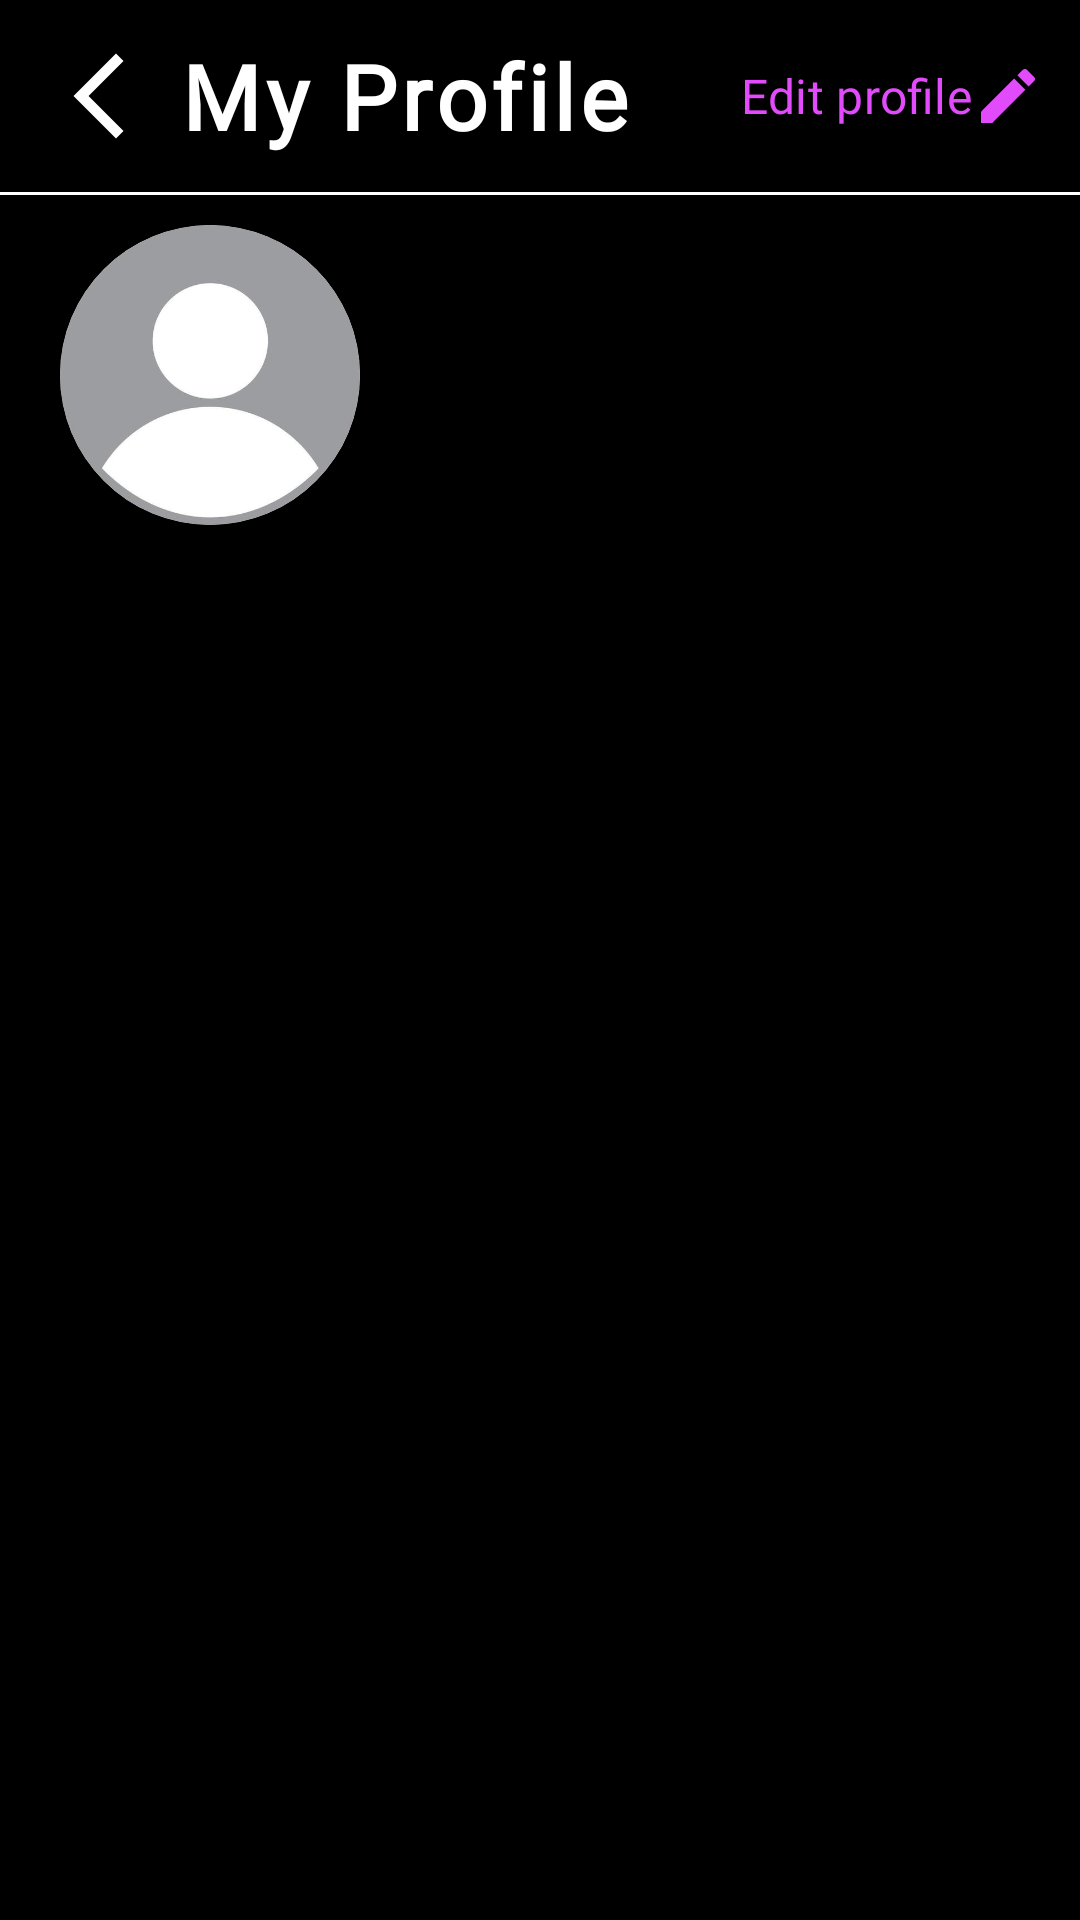

Android layout source for this screen:
<!-- AndroidManifest.xml: application theme Theme.UniLink -->
<!-- res/layout/activity_my_account.xml -->
<?xml version="1.0" encoding="utf-8"?>
<RelativeLayout xmlns:android="http://schemas.android.com/apk/res/android"
    xmlns:app="http://schemas.android.com/apk/res-auto"
    xmlns:tools="http://schemas.android.com/tools"
    android:id="@+id/main"
    android:layout_width="match_parent"
    android:background="@color/black"
    android:layout_height="match_parent"
    tools:context=".activity.MyAccountActivity">

    <com.google.android.material.appbar.AppBarLayout
        android:id="@+id/appbar"
        android:layout_width="match_parent"
        android:layout_height="wrap_content">

        <androidx.appcompat.widget.Toolbar
            android:id="@+id/toolbar"
            android:layout_width="match_parent"
            android:layout_height="match_parent"
            android:layout_alignParentTop="true"
            android:background="@color/black">

            <RelativeLayout
                android:layout_width="match_parent"
                android:layout_height="match_parent">

                <ImageButton
                    android:id="@+id/back_btn"
                    android:layout_width="wrap_content"
                    android:layout_centerVertical="true"
                    android:contentDescription="backButton"
                    android:src="@drawable/back_icon"
                    android:background="@color/black"
                    android:layout_alignParentStart="true"
                    android:layout_height="wrap_content"/>

                <TextView
                    android:layout_toEndOf="@+id/back_btn"
                    android:id="@+id/heading"
                    android:layout_marginStart="10dp"
                    android:layout_width="wrap_content"
                    android:layout_height="wrap_content"
                    android:layout_centerVertical="true"
                    android:background="@color/black"
                    android:drawablePadding="10dp"
                    android:fontFamily="@font/montserrat_semibold"
                    android:text="My Profile"
                    android:textColor="@color/white"
                    android:textSize="30sp"
                    android:letterSpacing="0.05"
                    android:textStyle="bold" />

                <Button
                    android:id="@+id/editProfile"
                    android:layout_width="wrap_content"
                    style="@style/Widget.Material3.Button.TextButton"
                    android:text="Edit profile"
                    android:layout_alignParentEnd="true"
                    android:layout_height="wrap_content"
                    android:fontFamily="@font/montserrat_semibold"
                    android:textColor="@color/purple"
                    android:drawableEnd="@drawable/edit_icon"
                    android:layout_gravity="center_vertical"
                    android:textSize="16sp" />
            </RelativeLayout>
        </androidx.appcompat.widget.Toolbar>
    </com.google.android.material.appbar.AppBarLayout>



    <LinearLayout
        android:id="@+id/line1"
        android:layout_width="match_parent"
        android:layout_height="1dp"
        android:layout_below="@+id/appbar"
        android:background="@color/white"
        android:orientation="horizontal"
        />

    <LinearLayout
        android:id="@+id/linearLayout"
        android:layout_width="match_parent"
        android:layout_below="@id/line1"
        android:layout_marginTop="10dp"
        android:paddingStart="20dp"
        android:paddingEnd="20dp"
        android:layout_height="wrap_content"
        android:orientation="horizontal">

        <androidx.cardview.widget.CardView
            android:id="@+id/cardView"
            android:layout_width="wrap_content"
            app:cardCornerRadius="800dp"
            android:layout_gravity="center"
            android:layout_height="wrap_content">
            <ImageView
                android:id="@+id/userImage"
                android:layout_width="100dp"
                android:layout_height="100dp"
                android:src="@drawable/user_profile_standard"
                android:contentDescription="userImage"
                android:scaleType="centerCrop"/>
        </androidx.cardview.widget.CardView>

        <LinearLayout
            android:layout_width="match_parent"
            android:orientation="vertical"
            android:layout_gravity="center"
            android:layout_height="wrap_content">

            <TextView
                android:id="@+id/name"
                android:text=""
                android:layout_width="wrap_content"
                android:textColor="@color/purple"
                android:textStyle="bold"
                android:layout_gravity="center"
                android:textSize="24sp"
                android:layout_marginStart="10dp"
                android:background="@drawable/custom_input_field"
                android:fontFamily="@font/montserrat"
                android:layout_height="wrap_content"/>

            <TextView
                android:id="@+id/username"
                android:text=""
                android:layout_width="wrap_content"
                android:textColor="@color/white"
                android:layout_gravity="center"
                android:textStyle="italic"
                android:textSize="20sp"
                android:layout_marginStart="10dp"
                android:background="@drawable/custom_input_field"
                android:fontFamily="@font/montserrat"
                android:layout_height="wrap_content"/>
        </LinearLayout>



    </LinearLayout>

    <com.google.android.material.tabs.TabLayout
        android:id="@+id/tabLayout"
        android:layout_width="match_parent"
        android:layout_height="wrap_content"
        android:background="@color/black"
        app:tabIndicatorColor="@color/white"
        app:tabIndicatorHeight="4dp"
        android:layout_below="@+id/linearLayout"
        app:tabRippleColor="@color/purple"
        app:tabSelectedTextColor="@color/white"
        app:tabTextColor="@color/grey"
        app:tabMode="fixed"
        app:tabGravity="fill"
        app:tabMaxWidth="0dp" />


    <androidx.viewpager.widget.ViewPager
        android:id="@+id/viewPager"
        android:layout_marginTop="5dp"
        android:layout_width="match_parent"
        android:layout_height="match_parent"
        android:layout_below="@id/tabLayout"
        />


</RelativeLayout>
<!-- resources referenced by this layout -->
<resources>
  <color name="black">#FF000000</color>
  <color name="grey">#333333</color>
  <color name="purple">#E24BFB</color>
  <color name="white">#FFFFFFFF</color>
  <!-- drawable back_icon (drawable) -->
  <vector xmlns:android="http://schemas.android.com/apk/res/android" android:height="34dp" android:tint="#FFFFFF" android:viewportHeight="24" android:viewportWidth="24" android:width="34dp">
        
      <path android:fillColor="@android:color/white" android:pathData="M17.77,3.77l-1.77,-1.77l-10,10l10,10l1.77,-1.77l-8.23,-8.23z"/>
      
  </vector>
  <!-- drawable edit_icon (drawable) -->
  <vector xmlns:android="http://schemas.android.com/apk/res/android" android:height="24dp" android:tint="@color/purple" android:viewportHeight="24" android:viewportWidth="24" android:width="24dp">
        
      <path android:fillColor="@color/purple" android:pathData="M3,17.25V21h3.75L17.81,9.94l-3.75,-3.75L3,17.25zM20.71,7.04c0.39,-0.39 0.39,-1.02 0,-1.41l-2.34,-2.34c-0.39,-0.39 -1.02,-0.39 -1.41,0l-1.83,1.83 3.75,3.75 1.83,-1.83z"/>
      
  </vector>
  <!-- drawable user_profile_standard: png bitmap (drawable, 58758 bytes) -->
  <style name="Theme.UniLink" parent="Base.Theme.UniLink" />
  <style name="Base.Theme.UniLink" parent="Theme.Material3.DayNight.NoActionBar">
          
          
          <item name="colorPrimary">@color/lightblack</item>
      </style>
  <color name="lightblack">#353A48</color>
</resources>
